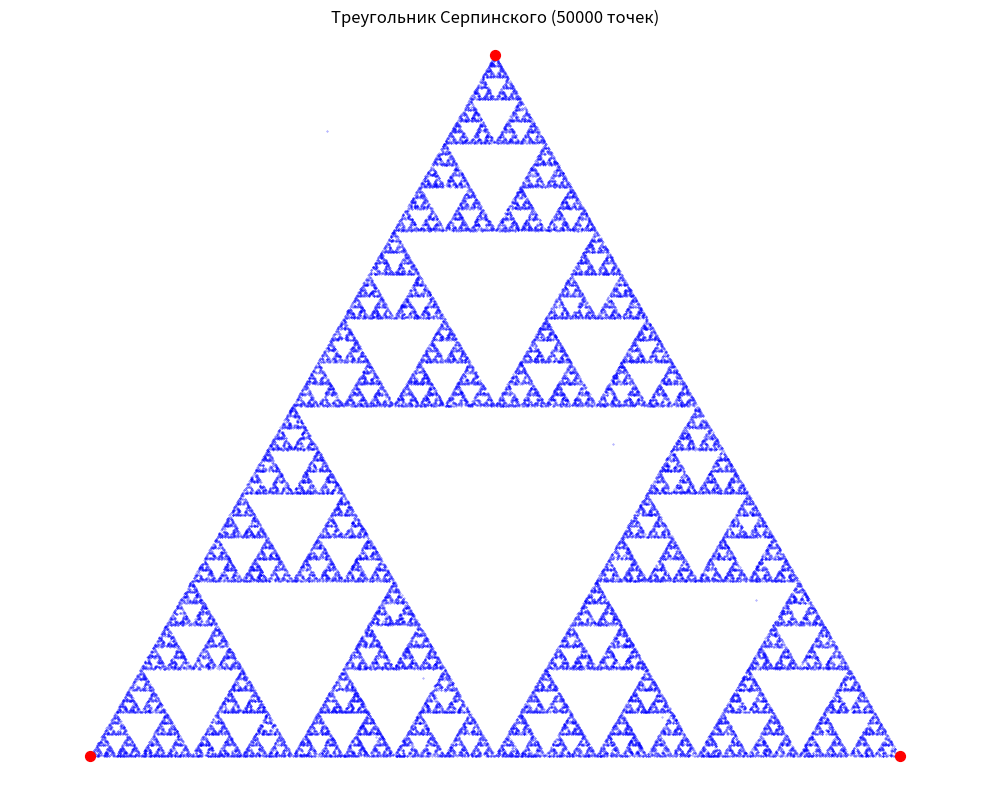

Write Python code to recreate this figure.
import matplotlib.pyplot as plt
import numpy as np
import random
from matplotlib.animation import FuncAnimation

class SierpinskiTriangle:
    def __init__(self, iterations=10000):
        self.iterations = iterations
        
        # Вершины равностороннего треугольника
        self.vertices = np.array([
            [0, 0],
            [1, 0],
            [0.5, np.sqrt(3)/2]
        ])
        
    def chaotic_game(self):
        """Алгоритм хаотической игры"""
        points = np.zeros((self.iterations, 2))
        
        # Начальная точка (случайная внутри треугольника)
        points[0] = [random.uniform(0, 1), random.uniform(0, 0.8)]
        
        for i in range(1, self.iterations):
            # Выбираем случайную вершину
            random_vertex = random.choice(self.vertices)
            
            # Новая точка - середина между текущей точкой и случайной вершиной
            points[i] = (points[i-1] + random_vertex) / 2
        
        return points
    
    def plot_triangle(self, points=None):
        """Визуализация треугольника"""
        if points is None:
            points = self.chaotic_game()
        
        plt.figure(figsize=(10, 8))
        plt.scatter(points[:, 0], points[:, 1], s=0.1, c='blue', alpha=0.6)
        plt.scatter(self.vertices[:, 0], self.vertices[:, 1], s=50, c='red')
        
        plt.title(f'Треугольник Серпинского ({self.iterations} точек)')
        plt.axis('equal')
        plt.axis('off')
        plt.tight_layout()
        plt.show()
        
import numpy as np
import matplotlib.pyplot as plt

class AffineSierpinski:
    def __init__(self):
        # Аффинные преобразования для треугольника Серпинского
        self.transforms = [
            # Меньший треугольник в левом углу
            lambda x: np.array([0.5, 0]) + np.array([[0.5, 0], [0, 0.5]]) @ x,
            # Меньший треугольник в правом углу
            lambda x: np.array([0.5, 0.5]) + np.array([[0.5, 0], [0, 0.5]]) @ x,
            # Меньший треугольник в верхнем углу
            lambda x: np.array([0.25, 0.5]) + np.array([[0.5, 0], [0, 0.5]]) @ x
        ]
    
    def generate_points(self, iterations=100000):
        """Генерация точек с помощью ИСП"""
        points = np.zeros((iterations, 2))
        current_point = np.random.rand(2)
        
        for i in range(iterations):
            # Выбираем случайное преобразование
            transform = np.random.choice(self.transforms)
            current_point = transform(current_point)
            points[i] = current_point
        
        return points
    
    def plot_affine(self, iterations=50000):
        """Визуализация ИСП метода"""
        points = self.generate_points(iterations)
        
        plt.figure(figsize=(10, 8))
        plt.scatter(points[:, 0], points[:, 1], s=0.1, c='green', alpha=0.7)
        plt.title(f'Треугольник Серпинского (ИСП метод, {iterations} точек)')
        plt.axis('equal')
        plt.axis('off')
        plt.tight_layout()
        plt.show()

# Демонстрация
# affine = AffineSierpinski()
# affine.plot_affine(100000)

# Демонстрация
triangle = SierpinskiTriangle(50000)
points = triangle.chaotic_game()
triangle.plot_triangle(points)
